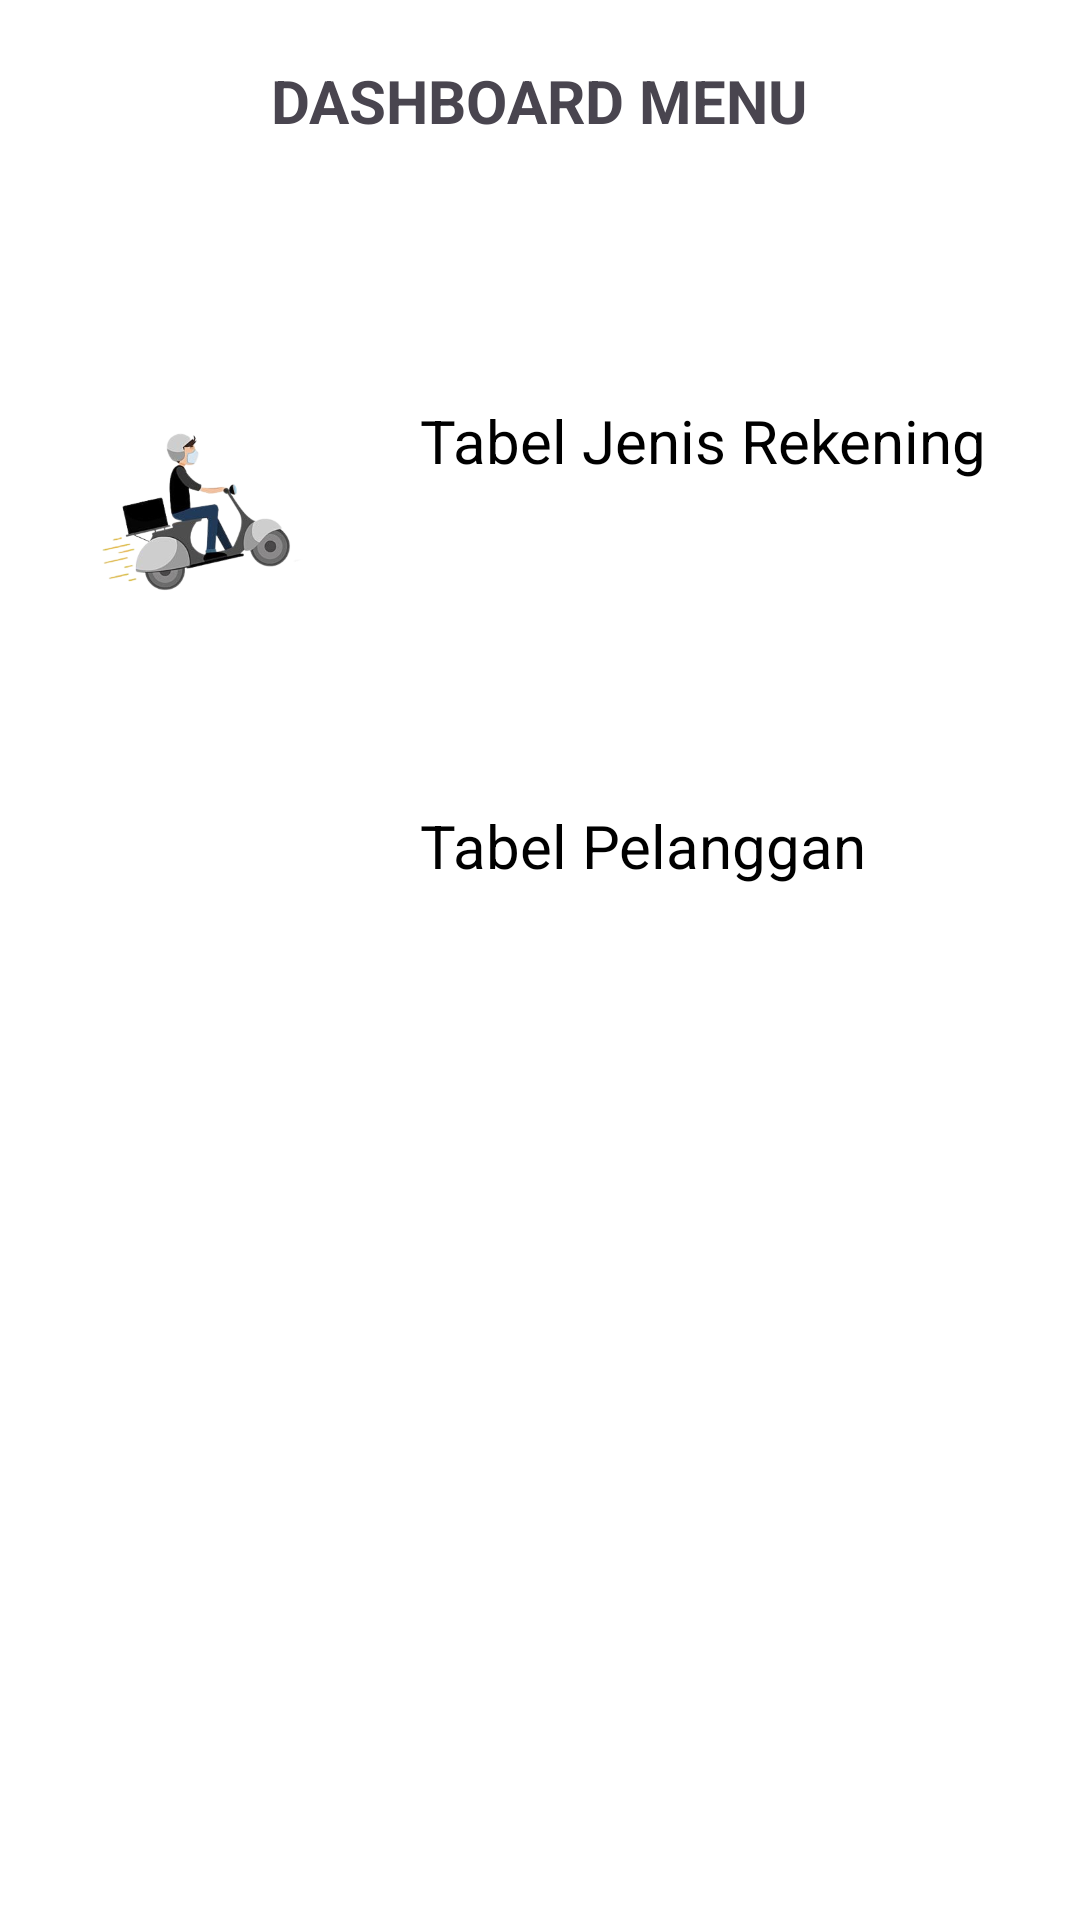

This screen was rendered from an Android layout file. Write that file and the resources it references.
<!-- AndroidManifest.xml: application theme Theme.Siapel -->
<!-- res/layout/dashboard_menu.xml -->
<?xml version="1.0" encoding="utf-8"?>
<LinearLayout
    xmlns:android="http://schemas.android.com/apk/res/android"
    android:layout_width="match_parent"
    android:layout_height="match_parent"
    android:orientation="vertical"
    android:background="@color/white">

    <TextView
        android:layout_width="wrap_content"
        android:layout_height="wrap_content"
        android:text="DASHBOARD MENU"
        android:layout_gravity="center"
        android:layout_marginTop="20dp"
        android:layout_marginBottom="50dp"
        android:textSize="20sp"
        android:textStyle="bold"/>

    <LinearLayout
        android:layout_width="match_parent"
        android:layout_height="wrap_content"
        android:orientation="horizontal"
        android:paddingBottom="15dp">

        <ImageView
            android:id="@+id/iv_rek"
            android:layout_width="100dp"
            android:layout_height="100dp"
            android:src="@drawable/siapel"
            android:layout_marginTop="20dp"
            android:layout_marginLeft="20dp"
            android:layout_gravity=""/>

        <TextView
            android:id="@+id/tv_trek"
            android:layout_width="match_parent"
            android:layout_height="wrap_content"
            android:text="Tabel Jenis Rekening"
            android:textSize="20sp"
            android:layout_gravity="center"
            android:layout_marginLeft="20dp"
            android:layout_marginTop="0dp"
            android:layout_marginBottom="10dp"
            android:textColor="@color/black"
            />

    </LinearLayout>

    <LinearLayout
        android:layout_width="match_parent"
        android:layout_height="wrap_content"
        android:orientation="horizontal"
        android:paddingBottom="15dp">

        <ImageView
            android:id="@+id/iv_pel"
            android:layout_width="100dp"
            android:layout_height="100dp"
            android:src="@drawable/logopenduduk2"
            android:layout_marginTop="0dp"
            android:layout_marginLeft="20dp"
            android:layout_gravity=""/>

        <TextView
            android:id="@+id/tv_tpel"
            android:layout_width="match_parent"
            android:layout_height="wrap_content"
            android:text="Tabel Pelanggan"
            android:textSize="20sp"
            android:layout_gravity="center"
            android:layout_marginLeft="20dp"
            android:textColor="@color/black"
            />

    </LinearLayout>



</LinearLayout>
<!-- resources referenced by this layout -->
<resources>
  <!-- drawable siapel: png bitmap (drawable, 209384 bytes) -->
  <style name="Theme.Siapel" parent="Base.Theme.Siapel" />
  <style name="Base.Theme.Siapel" parent="Theme.Material3.DayNight.NoActionBar">
          
          
      </style>
  <!-- not gathered from this repository: default colours our renderer supplied (Android Studio template values) -->
  <color name="black">#FF000000</color>
  <color name="white">#FFFFFFFF</color>
</resources>
